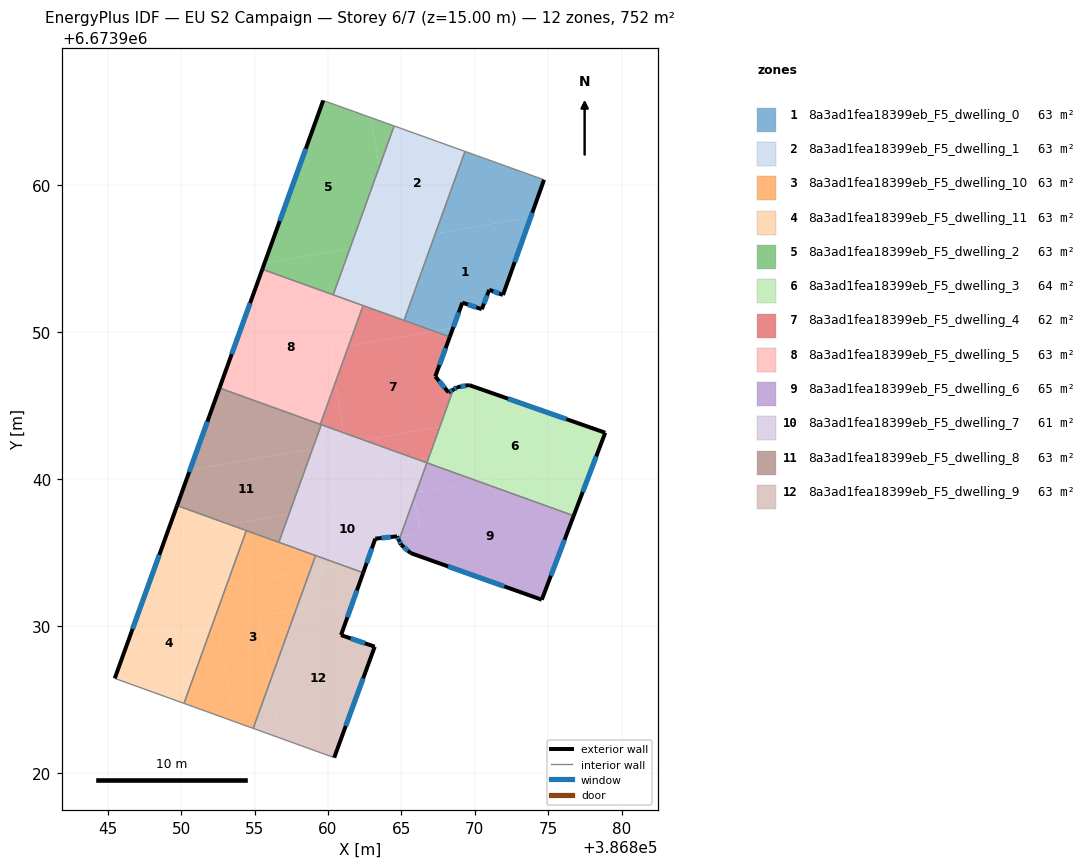
=== STOREY PLAN SPEC (per zone: floor XY polygon, exterior-wall plan segments, windows/doors) ===
zone 1: 8a3ad1fea18399eb_F5_dwelling_0  (62.7 m²)
  floor: (386873.80, 6673957.82) (386871.91, 6673952.53) (386870.98, 6673952.88) (386870.47, 6673951.56) (386869.15, 6673952.01) (386868.52, 6673950.29) (386867.21, 6673950.07) (386865.18, 6673950.80) (386867.31, 6673956.70)
  floor: (386874.71, 6673960.37) (386873.80, 6673957.82) (386867.31, 6673956.70) (386869.33, 6673962.31)
  floor: (386868.52, 6673950.29) (386868.29, 6673949.68) (386867.21, 6673950.07)
  exterior wall: (386871.91, 6673952.53) – (386874.71, 6673960.37)  [8.3 m]
    window: (386872.71, 6673954.77) – (386873.91, 6673958.13)  [4.6 m²]
  exterior wall: (386870.98, 6673952.88) – (386871.91, 6673952.53)  [1.0 m]
    window: (386871.25, 6673952.78) – (386871.65, 6673952.63)  [0.5 m²]
  exterior wall: (386870.47, 6673951.56) – (386870.98, 6673952.88)  [1.4 m]
    window: (386870.62, 6673951.94) – (386870.84, 6673952.51)  [0.8 m²]
  exterior wall: (386869.15, 6673952.01) – (386870.47, 6673951.56)  [1.4 m]
    window: (386869.53, 6673951.88) – (386870.09, 6673951.69)  [0.8 m²]
  exterior wall: (386868.29, 6673949.68) – (386869.15, 6673952.01)  [2.5 m]
    window: (386868.54, 6673950.34) – (386868.90, 6673951.34)  [1.4 m²]
  interior walls: 3
zone 2: 8a3ad1fea18399eb_F5_dwelling_1  (62.7 m²)
  floor: (386869.33, 6673962.31) (386867.31, 6673956.70) (386864.36, 6673956.20) (386863.50, 6673961.25) (386864.50, 6673964.04)
  floor: (386867.31, 6673956.70) (386865.18, 6673950.80) (386863.37, 6673951.45) (386862.60, 6673955.89)
  floor: (386863.50, 6673961.25) (386864.36, 6673956.20) (386861.50, 6673955.70)
  floor: (386862.60, 6673955.89) (386863.37, 6673951.45) (386860.36, 6673952.54) (386861.50, 6673955.70)
  interior walls: 5
zone 3: 8a3ad1fea18399eb_F5_dwelling_10  (62.7 m²)
  floor: (386858.78, 6673933.76) (386857.83, 6673931.11) (386855.30, 6673930.67) (386856.06, 6673926.22) (386854.91, 6673923.02) (386853.63, 6673923.48) (386852.38, 6673930.77) (386853.10, 6673932.79)
  floor: (386852.38, 6673930.77) (386853.63, 6673923.48) (386850.20, 6673924.72)
  floor: (386857.83, 6673931.11) (386856.06, 6673926.22) (386855.30, 6673930.67)
  floor: (386859.15, 6673934.79) (386858.78, 6673933.76) (386853.10, 6673932.79) (386854.44, 6673936.49)
  interior walls: 5
zone 4: 8a3ad1fea18399eb_F5_dwelling_11  (62.7 m²)
  floor: (386852.06, 6673932.61) (386852.38, 6673930.77) (386850.20, 6673924.72) (386845.48, 6673926.43) (386847.42, 6673931.81)
  floor: (386854.44, 6673936.49) (386853.10, 6673932.79) (386847.42, 6673931.81) (386848.99, 6673936.16) (386853.31, 6673936.90)
  floor: (386853.10, 6673932.79) (386852.38, 6673930.77) (386852.06, 6673932.61)
  floor: (386853.31, 6673936.90) (386848.99, 6673936.16) (386849.73, 6673938.19)
  exterior wall: (386849.73, 6673938.19) – (386845.48, 6673926.43)  [12.5 m]
    window: (386848.51, 6673934.83) – (386846.69, 6673929.79)  [6.9 m²]
  interior walls: 3
zone 5: 8a3ad1fea18399eb_F5_dwelling_2  (62.7 m²)
  floor: (386862.92, 6673964.61) (386863.50, 6673961.25) (386861.50, 6673955.70) (386855.68, 6673954.70) (386859.68, 6673965.77)
  floor: (386861.50, 6673955.70) (386860.36, 6673952.54) (386855.53, 6673954.28) (386855.68, 6673954.70)
  floor: (386864.50, 6673964.04) (386863.50, 6673961.25) (386862.92, 6673964.61)
  exterior wall: (386859.68, 6673965.77) – (386855.53, 6673954.28)  [12.2 m]
    window: (386858.49, 6673962.49) – (386856.71, 6673957.57)  [6.7 m²]
  interior walls: 3
zone 6: 8a3ad1fea18399eb_F5_dwelling_3  (63.8 m²)
  floor: (386878.88, 6673943.15) (386878.12, 6673941.17) (386870.29, 6673939.82) (386866.73, 6673941.10) (386867.61, 6673943.54) (386874.41, 6673944.71)
  floor: (386878.12, 6673941.17) (386876.73, 6673937.50) (386870.29, 6673939.82)
  floor: (386874.41, 6673944.71) (386867.61, 6673943.54) (386868.53, 6673946.09) (386868.80, 6673946.25) (386869.60, 6673946.40)
  exterior wall: (386876.73, 6673937.50) – (386878.88, 6673943.15)  [6.0 m]
    window: (386877.34, 6673939.11) – (386878.26, 6673941.54)  [3.3 m²]
  exterior wall: (386868.80, 6673946.25) – (386868.53, 6673946.09)  [0.3 m]
    window: (386868.73, 6673946.21) – (386868.61, 6673946.14)  [0.2 m²]
  exterior wall: (386869.60, 6673946.40) – (386868.80, 6673946.25)  [0.8 m]
    window: (386869.38, 6673946.36) – (386869.03, 6673946.29)  [0.4 m²]
  exterior wall: (386878.88, 6673943.15) – (386869.60, 6673946.40)  [9.8 m]
    window: (386876.23, 6673944.08) – (386872.25, 6673945.47)  [5.4 m²]
  interior walls: 2
zone 7: 8a3ad1fea18399eb_F5_dwelling_4  (61.6 m²)
  floor: (386868.29, 6673949.68) (386867.31, 6673946.98) (386868.21, 6673945.90) (386868.53, 6673946.09) (386867.61, 6673943.54) (386862.44, 6673942.65) (386861.07, 6673943.14) (386860.49, 6673946.54) (386861.40, 6673949.07) (386867.21, 6673950.07)
  floor: (386867.21, 6673950.07) (386861.40, 6673949.07) (386860.49, 6673946.54) (386861.07, 6673943.14) (386859.47, 6673943.72) (386862.39, 6673951.81)
  floor: (386863.28, 6673942.80) (386863.37, 6673942.32) (386862.44, 6673942.65)
  floor: (386867.61, 6673943.54) (386866.73, 6673941.10) (386863.37, 6673942.32) (386863.28, 6673942.80)
  exterior wall: (386867.31, 6673946.98) – (386868.29, 6673949.68)  [2.9 m]
    window: (386867.59, 6673947.75) – (386868.01, 6673948.91)  [1.6 m²]
  exterior wall: (386868.21, 6673945.90) – (386867.31, 6673946.98)  [1.4 m]
    window: (386867.95, 6673946.21) – (386867.57, 6673946.67)  [0.8 m²]
  exterior wall: (386868.53, 6673946.09) – (386868.21, 6673945.90)  [0.4 m]
    window: (386868.44, 6673946.03) – (386868.30, 6673945.95)  [0.2 m²]
  interior walls: 6
zone 8: 8a3ad1fea18399eb_F5_dwelling_5  (62.7 m²)
  floor: (386861.40, 6673949.07) (386860.49, 6673946.54) (386860.09, 6673948.84)
  floor: (386862.39, 6673951.81) (386861.40, 6673949.07) (386860.09, 6673948.84) (386860.49, 6673946.54) (386859.47, 6673943.72) (386852.61, 6673946.20) (386855.53, 6673954.28)
  exterior wall: (386855.53, 6673954.28) – (386852.61, 6673946.20)  [8.6 m]
    window: (386854.70, 6673951.97) – (386853.45, 6673948.51)  [4.7 m²]
  interior walls: 4
zone 9: 8a3ad1fea18399eb_F5_dwelling_6  (64.7 m²)
  floor: (386876.73, 6673937.50) (386874.56, 6673931.78) (386865.66, 6673934.95) (386865.63, 6673934.96) (386864.99, 6673935.52) (386864.83, 6673935.83) (386864.94, 6673936.13) (386866.30, 6673936.27) (386865.88, 6673938.74) (386866.01, 6673939.08) (386870.29, 6673939.82)
  floor: (386865.88, 6673938.73) (386866.30, 6673936.27) (386864.94, 6673936.13)
  floor: (386870.29, 6673939.82) (386866.01, 6673939.08) (386866.73, 6673941.10)
  exterior wall: (386874.56, 6673931.78) – (386876.73, 6673937.50)  [6.1 m]
    window: (386875.18, 6673933.41) – (386876.11, 6673935.86)  [3.4 m²]
  exterior wall: (386865.63, 6673934.96) – (386874.56, 6673931.78)  [9.5 m]
    window: (386868.18, 6673934.05) – (386872.01, 6673932.69)  [5.2 m²]
  exterior wall: (386864.99, 6673935.52) – (386865.63, 6673934.96)  [0.8 m]
    window: (386865.17, 6673935.36) – (386865.44, 6673935.12)  [0.5 m²]
  exterior wall: (386864.83, 6673935.83) – (386864.99, 6673935.52)  [0.4 m]
    window: (386864.88, 6673935.74) – (386864.95, 6673935.61)  [0.2 m²]
  interior walls: 2
zone 10: 8a3ad1fea18399eb_F5_dwelling_7  (60.7 m²)
  floor: (386865.82, 6673939.05) (386865.88, 6673938.73) (386864.94, 6673936.12) (386863.22, 6673935.94) (386862.69, 6673934.43) (386860.96, 6673934.14) (386856.66, 6673935.69) (386857.34, 6673937.59)
  floor: (386864.94, 6673936.12) (386864.83, 6673935.83) (386864.70, 6673936.10)
  floor: (386863.37, 6673942.32) (386863.98, 6673938.74) (386857.34, 6673937.59) (386858.95, 6673942.05) (386862.44, 6673942.65)
  floor: (386862.69, 6673934.43) (386862.40, 6673933.62) (386860.96, 6673934.14)
  floor: (386866.73, 6673941.10) (386866.01, 6673939.08) (386863.98, 6673938.74) (386863.37, 6673942.32)
  floor: (386861.07, 6673943.14) (386861.20, 6673942.44) (386858.95, 6673942.05) (386859.54, 6673943.70)
  floor: (386862.44, 6673942.65) (386861.20, 6673942.44) (386861.07, 6673943.14)
  floor: (386866.01, 6673939.08) (386865.88, 6673938.74) (386865.83, 6673939.05)
  exterior wall: (386864.70, 6673936.09) – (386864.83, 6673935.83)  [0.3 m]
    window: (386864.74, 6673936.02) – (386864.79, 6673935.91)  [0.2 m²]
  exterior wall: (386863.22, 6673935.94) – (386864.70, 6673936.09)  [1.5 m]
    window: (386863.64, 6673935.98) – (386864.28, 6673936.05)  [0.8 m²]
  exterior wall: (386862.40, 6673933.62) – (386863.22, 6673935.94)  [2.5 m]
    window: (386862.63, 6673934.28) – (386862.99, 6673935.28)  [1.4 m²]
  interior walls: 5
zone 11: 8a3ad1fea18399eb_F5_dwelling_8  (62.7 m²)
  floor: (386858.95, 6673942.05) (386857.34, 6673937.59) (386853.31, 6673936.90) (386849.73, 6673938.19) (386850.60, 6673940.62)
  floor: (386859.54, 6673943.70) (386858.95, 6673942.05) (386850.60, 6673940.62) (386852.61, 6673946.20)
  floor: (386857.34, 6673937.59) (386856.66, 6673935.69) (386853.31, 6673936.90)
  exterior wall: (386852.61, 6673946.20) – (386849.73, 6673938.19)  [8.5 m]
    window: (386851.79, 6673943.91) – (386850.55, 6673940.48)  [4.7 m²]
  interior walls: 5
zone 12: 8a3ad1fea18399eb_F5_dwelling_9  (62.7 m²)
  floor: (386861.74, 6673931.78) (386860.89, 6673929.37) (386863.18, 6673928.58) (386860.42, 6673921.03) (386856.73, 6673922.37) (386856.06, 6673926.22) (386857.83, 6673931.11)
  floor: (386862.40, 6673933.62) (386861.74, 6673931.78) (386857.83, 6673931.11) (386858.78, 6673933.76) (386860.96, 6673934.14)
  floor: (386856.06, 6673926.22) (386856.73, 6673922.37) (386854.91, 6673923.02)
  floor: (386860.96, 6673934.14) (386858.78, 6673933.76) (386859.15, 6673934.79)
  exterior wall: (386860.89, 6673929.37) – (386862.40, 6673933.62)  [4.5 m]
    window: (386861.32, 6673930.59) – (386861.97, 6673932.41)  [2.5 m²]
  exterior wall: (386863.18, 6673928.58) – (386860.89, 6673929.37)  [2.4 m]
    window: (386862.53, 6673928.81) – (386861.55, 6673929.15)  [1.3 m²]
  exterior wall: (386860.42, 6673921.03) – (386863.18, 6673928.58)  [8.0 m]
    window: (386861.21, 6673923.19) – (386862.39, 6673926.43)  [4.4 m²]
  interior walls: 3

=== DERIVED (storey summary) ===
Building: EU S2 Campaign
Storey: 6 of 7  (floor level z = 15.00 m)
Storey gross floor area: 752.3 m²
Zones on this storey: 12
  - 8a3ad1fea18399eb_F5_dwelling_0: floor 62.7 m²; exterior wall 14.6 m (43.9 m²); 5 window(s) 8.1 m²; WWR 18.4%
  - 8a3ad1fea18399eb_F5_dwelling_1: floor 62.7 m²
  - 8a3ad1fea18399eb_F5_dwelling_10: floor 62.7 m²
  - 8a3ad1fea18399eb_F5_dwelling_11: floor 62.7 m²; exterior wall 12.5 m (37.5 m²); 1 window(s) 6.9 m²; WWR 18.4%
  - 8a3ad1fea18399eb_F5_dwelling_2: floor 62.7 m²; exterior wall 12.2 m (36.7 m²); 1 window(s) 6.7 m²; WWR 18.4%
  - 8a3ad1fea18399eb_F5_dwelling_3: floor 63.8 m²; exterior wall 17.0 m (51.0 m²); 4 window(s) 9.4 m²; WWR 18.4%
  - 8a3ad1fea18399eb_F5_dwelling_4: floor 61.6 m²; exterior wall 4.7 m (14.0 m²); 3 window(s) 2.6 m²; WWR 18.4%
  - 8a3ad1fea18399eb_F5_dwelling_5: floor 62.7 m²; exterior wall 8.6 m (25.8 m²); 1 window(s) 4.7 m²; WWR 18.4%
  - 8a3ad1fea18399eb_F5_dwelling_6: floor 64.7 m²; exterior wall 16.8 m (50.4 m²); 4 window(s) 9.3 m²; WWR 18.4%
  - 8a3ad1fea18399eb_F5_dwelling_7: floor 60.7 m²; exterior wall 4.2 m (12.7 m²); 3 window(s) 2.3 m²; WWR 18.4%
  - 8a3ad1fea18399eb_F5_dwelling_8: floor 62.7 m²; exterior wall 8.5 m (25.5 m²); 1 window(s) 4.7 m²; WWR 18.4%
  - 8a3ad1fea18399eb_F5_dwelling_9: floor 62.7 m²; exterior wall 15.0 m (44.9 m²); 3 window(s) 8.3 m²; WWR 18.4%
Zone adjacency (shared interzone walls):
  - 8a3ad1fea18399eb_F5_dwelling_0 ↔ 8a3ad1fea18399eb_F5_dwelling_1
  - 8a3ad1fea18399eb_F5_dwelling_0 ↔ 8a3ad1fea18399eb_F5_dwelling_4
  - 8a3ad1fea18399eb_F5_dwelling_1 ↔ 8a3ad1fea18399eb_F5_dwelling_2
  - 8a3ad1fea18399eb_F5_dwelling_1 ↔ 8a3ad1fea18399eb_F5_dwelling_4
  - 8a3ad1fea18399eb_F5_dwelling_1 ↔ 8a3ad1fea18399eb_F5_dwelling_5
  - 8a3ad1fea18399eb_F5_dwelling_10 ↔ 8a3ad1fea18399eb_F5_dwelling_11
  - 8a3ad1fea18399eb_F5_dwelling_10 ↔ 8a3ad1fea18399eb_F5_dwelling_7
  - 8a3ad1fea18399eb_F5_dwelling_10 ↔ 8a3ad1fea18399eb_F5_dwelling_8
  - 8a3ad1fea18399eb_F5_dwelling_10 ↔ 8a3ad1fea18399eb_F5_dwelling_9
  - 8a3ad1fea18399eb_F5_dwelling_11 ↔ 8a3ad1fea18399eb_F5_dwelling_8
  - 8a3ad1fea18399eb_F5_dwelling_2 ↔ 8a3ad1fea18399eb_F5_dwelling_5
  - 8a3ad1fea18399eb_F5_dwelling_3 ↔ 8a3ad1fea18399eb_F5_dwelling_4
  - 8a3ad1fea18399eb_F5_dwelling_3 ↔ 8a3ad1fea18399eb_F5_dwelling_6
  - 8a3ad1fea18399eb_F5_dwelling_4 ↔ 8a3ad1fea18399eb_F5_dwelling_5
  - 8a3ad1fea18399eb_F5_dwelling_4 ↔ 8a3ad1fea18399eb_F5_dwelling_7
  - 8a3ad1fea18399eb_F5_dwelling_4 ↔ 8a3ad1fea18399eb_F5_dwelling_8
  - 8a3ad1fea18399eb_F5_dwelling_5 ↔ 8a3ad1fea18399eb_F5_dwelling_8
  - 8a3ad1fea18399eb_F5_dwelling_6 ↔ 8a3ad1fea18399eb_F5_dwelling_7
  - 8a3ad1fea18399eb_F5_dwelling_7 ↔ 8a3ad1fea18399eb_F5_dwelling_8
  - 8a3ad1fea18399eb_F5_dwelling_7 ↔ 8a3ad1fea18399eb_F5_dwelling_9